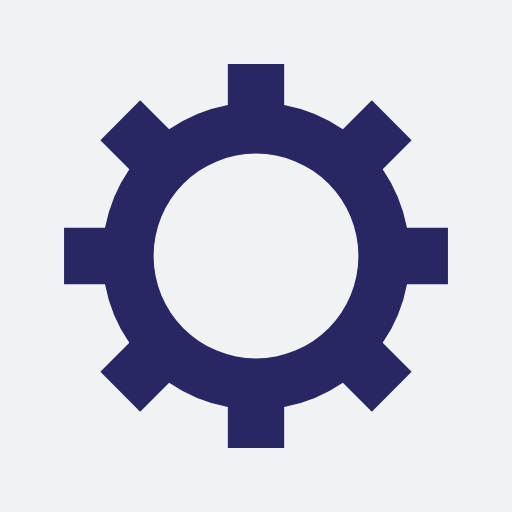
t = 0.00 s
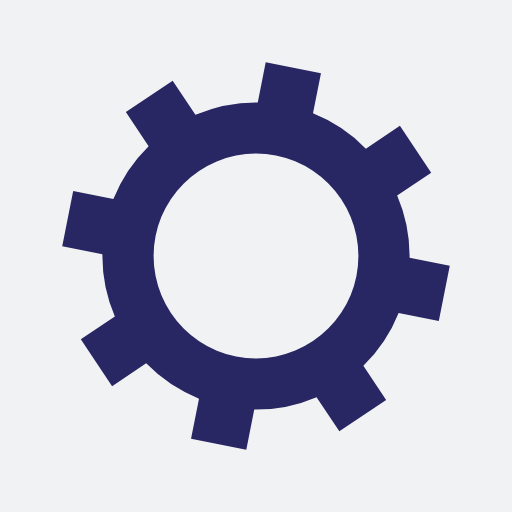
t = 0.12 s
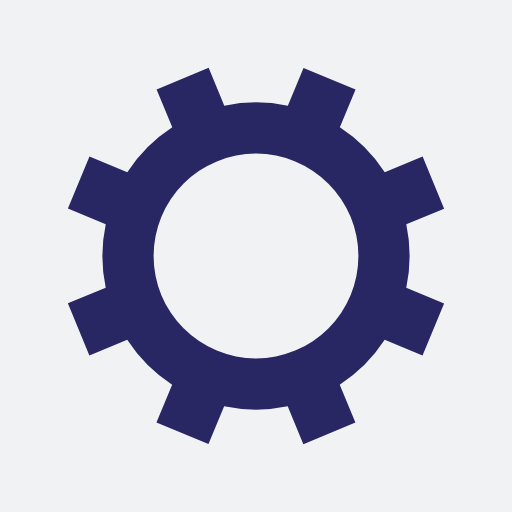
t = 0.24 s
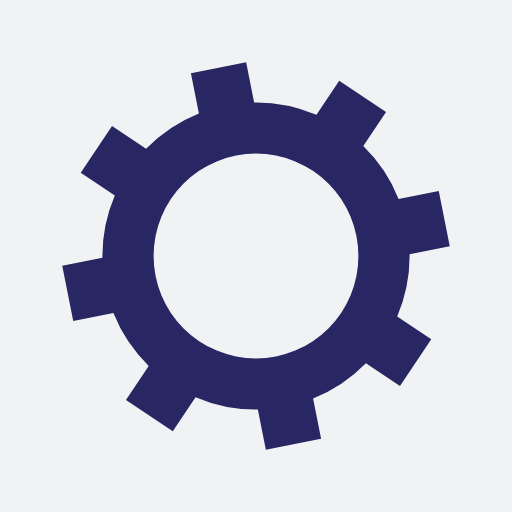
t = 0.36 s

The animated SVG that drew these frames (rendered in a browser with its animation timeline set to each time). Animation: 1 SMIL element (animateTransform=1); one cycle of 0.48 s, repeats indefinitely.

<?xml version="1.0" encoding="utf-8"?>
<svg xmlns="http://www.w3.org/2000/svg" xmlns:xlink="http://www.w3.org/1999/xlink" style="margin: auto; background: rgb(241, 242, 243); display: block; shape-rendering: auto;" width="200px" height="200px" viewBox="0 0 100 100" preserveAspectRatio="xMidYMid">
<g transform="translate(50 50)">
<g>
<animateTransform attributeName="transform" type="rotate" values="0;45" keyTimes="0;1" dur="0.4854368932038836s" repeatCount="indefinite"></animateTransform><path d="M29.491524206117255 -5.5 L37.491524206117255 -5.5 L37.491524206117255 5.5 L29.491524206117255 5.5 A30 30 0 0 1 24.742744050198738 16.964569457146712 L24.742744050198738 16.964569457146712 L30.399598299691117 22.621423706639092 L22.621423706639096 30.399598299691114 L16.964569457146716 24.742744050198734 A30 30 0 0 1 5.5 29.491524206117255 L5.5 29.491524206117255 L5.5 37.491524206117255 L-5.499999999999997 37.491524206117255 L-5.499999999999997 29.491524206117255 A30 30 0 0 1 -16.964569457146705 24.742744050198738 L-16.964569457146705 24.742744050198738 L-22.621423706639085 30.399598299691117 L-30.399598299691117 22.621423706639092 L-24.742744050198738 16.964569457146712 A30 30 0 0 1 -29.491524206117255 5.500000000000009 L-29.491524206117255 5.500000000000009 L-37.491524206117255 5.50000000000001 L-37.491524206117255 -5.500000000000001 L-29.491524206117255 -5.500000000000002 A30 30 0 0 1 -24.742744050198738 -16.964569457146705 L-24.742744050198738 -16.964569457146705 L-30.399598299691117 -22.621423706639085 L-22.621423706639092 -30.399598299691117 L-16.964569457146712 -24.742744050198738 A30 30 0 0 1 -5.500000000000011 -29.491524206117255 L-5.500000000000011 -29.491524206117255 L-5.500000000000012 -37.491524206117255 L5.499999999999998 -37.491524206117255 L5.5 -29.491524206117255 A30 30 0 0 1 16.964569457146702 -24.74274405019874 L16.964569457146702 -24.74274405019874 L22.62142370663908 -30.39959829969112 L30.399598299691117 -22.6214237066391 L24.742744050198738 -16.964569457146716 A30 30 0 0 1 29.491524206117255 -5.500000000000013 M0 -20A20 20 0 1 0 0 20 A20 20 0 1 0 0 -20" fill="#292664"></path></g></g>
<!-- [ldio] generated by https://loading.io/ --></svg>
